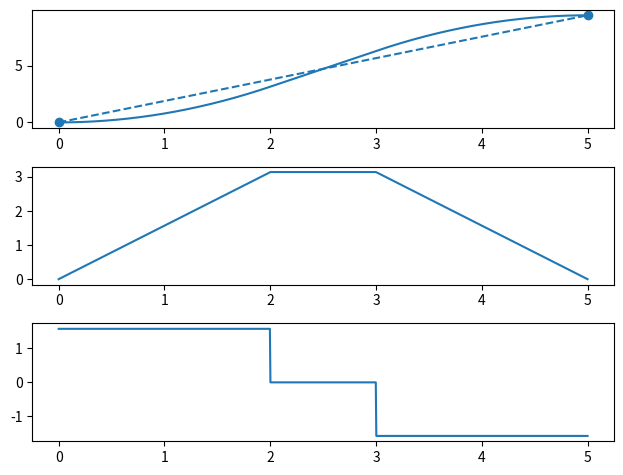

This figure's Python source:
import math
import numpy as np


class TrajTrap(object):

    def __init__(self):
        self.fit = self._fit_max_acc
        self.predict = self._predict_max_acc

    def _fit_max_acc(self, conf0, spd0, conf1, spd1):
        # assume max speed and check if it is needed in the given time interval
        self.avg_spd = self._max_spd * (np.sign((spd0 + spd1) / 2) + (spd0 + spd1) / 2 == 0)
        self.acc_begin = np.sign(self.avg_spd - spd0) * self._max_acc
        self.acc_end = np.sign(spd1 - self.avg_spd) * self._max_acc
        self.t_begin = abs(self.avg_spd - spd0) / self._max_acc
        self.t_end = abs(self.avg_spd - spd1) / self._max_acc
        # for those do not need the max speed, only consider acceleration
        slctn = self.t_begin + self.t_end > self._interval_time
        self.avg_spd[slctn] = ((self.acc_begin * self.acc_end * self._interval_time +
                                spd0 * self.acc_end + spd1 * self.acc_begin) /
                               (self.acc_begin + self.acc_end))[slctn]
        self.t_begin[slctn] = (abs(self.avg_spd - spd0) / self._max_acc)[slctn]
        self.t_end[slctn] = (abs(self.avg_spd - spd1) / self._max_acc)[slctn]
        begin_movement = spd0 * self.t_begin + (self.acc_begin * self.t_begin ** 2) / 2
        end_movement = self.avg_spd * self.t_end + (self.acc_end * self.t_end ** 2) / 2
        self.t_middle = (conf1 - conf0 - begin_movement - end_movement) / self.avg_spd
        self.t_middle[slctn] = 0
        if np.any(self.t_middle > self._interval_time-self.t_begin-self.t_end):
            # for those need that max speed, check if the max speed is fast enough to finish the given motion
            raise ValueError("The required time interval is too short!")
        # also check if a lower max speed works
        while True:
            slctn = abs(self.t_middle - (self._interval_time - self.t_begin - self.t_end)) > .001
            if np.any(slctn):
                self.avg_spd[slctn] = self.avg_spd[slctn]-.0001
                self.acc_begin[slctn] = (np.sign(self.avg_spd - spd0) * self._max_acc)[slctn]
                self.acc_end[slctn] = (np.sign(spd1 - self.avg_spd) * self._max_acc)[slctn]
                self.t_begin[slctn] = (abs(self.avg_spd - spd0) / self._max_acc)[slctn]
                self.t_end[slctn] = (abs(self.avg_spd - spd1) / self._max_acc)[slctn]
                begin_movement = spd0 * self.t_begin + (self.acc_begin * self.t_begin ** 2) / 2
                end_movement = self.avg_spd * self.t_end + (self.acc_end * self.t_end ** 2) / 2
                self.t_middle = (conf1 - conf0 - begin_movement - end_movement) / self.avg_spd
                # print("xxxx")
                # print(self.acc_begin)
                # print(self.acc_end)
                # print(self.t_begin)
                # print(self.t_end)
                # print(self.avg_spd)
                # print(self._interval_time)
                # print(slctn)
            else:
                break
        self.conf0 = conf0
        self.conf1 = conf1
        self.spd0 = spd0
        self.spd1 = spd1

    def _predict_max_acc(self, step):
        local_interpolated_confs = np.zeros_like(step)
        local_interplated_spds = np.zeros_like(step)
        local_accs = np.zeros_like(step)
        slctn = step <= self.t_begin
        local_interpolated_confs[slctn] = (self.conf0 + self.spd0 * step + (self.acc_begin * step ** 2) / 2)[slctn]
        local_interplated_spds[slctn] = (self.spd0 + self.acc_begin * step)[slctn]
        local_accs[slctn] = self.acc_begin
        slctn = np.logical_and(self.t_begin < step, step <= self.t_begin + self.t_middle)
        t_left = step - self.t_begin
        local_interpolated_confs[slctn] = (self.conf0 + self.spd0 * self.t_begin + (
                self.acc_begin * self.t_begin ** 2) / 2 + self.avg_spd * t_left)[slctn]
        local_interplated_spds[slctn] = (self.avg_spd + local_interplated_spds)[slctn]
        local_accs[slctn] = 0
        slctn = self.t_begin + self.t_middle < step
        t_left = step - self.t_begin - self.t_middle
        local_interpolated_confs[slctn] = (self.conf0 + self.spd0 * self.t_begin + (
                self.acc_begin * self.t_begin ** 2) / 2 + self.avg_spd * self.t_middle + self.avg_spd * t_left + (
                                                   self.acc_end * t_left ** 2) / 2)[slctn]
        local_interplated_spds[slctn] = (self.avg_spd + self.acc_end * t_left)[slctn]
        local_accs[slctn] = self.acc_end
        return local_interpolated_confs, local_interplated_spds, local_accs

    def piecewise_interpolation(self, path, control_frequency=.005, interval_time=2.0, max_acc=math.pi/2,
                                max_spd=math.pi):
        """
        :param path: a 1d array of configurations
        :param control_frequency: the program will sample interval_time/control_frequency confs
        :param max_acc, max_spd
        :return:
[redacted]
        date: 20200328
        """
        self._max_acc = max_acc
        self._max_spd = max_spd
        self._interval_time = interval_time
        path = np.array(path)
        passing_conf_list = []
        passing_spd_list = []
        for id, jntconf in enumerate(path[:-1]):
            passing_conf_list.append(jntconf)
            if id == 0:
                passing_spd_list.append(np.zeros_like(jntconf))
            else:
                pre_conf = path[id - 1]
                nxt_conf = path[id + 1]
                pre_avg_spd = (jntconf - pre_conf) / self._interval_time
                nxt_avg_spd = (nxt_conf - jntconf) / self._interval_time
                # set to 0 if signs are different -> reduces overshoot
                zero_id = np.where((np.sign(pre_avg_spd) + np.sign(nxt_avg_spd)) == 0)
                pass_spd = (pre_avg_spd + nxt_avg_spd) / 2.0
                pass_spd[zero_id] = 0.0
                passing_spd_list.append(pass_spd)
        passing_conf_list.append(path[-1])
        passing_spd_list.append(np.zeros_like(path[-1]))
        interpolated_confs = []
        interpolated_spds = []
        interpolated_accs = []
        for id, passing_conf in enumerate(passing_conf_list):
            if id == 0:
                continue
            pre_passing_conf = passing_conf_list[id - 1]
            pre_passing_spd = passing_spd_list[id - 1]
            passing_spd = passing_spd_list[id]
            self.fit(pre_passing_conf, pre_passing_spd, passing_conf, passing_spd)
            samples = np.linspace(0, self._interval_time, math.floor(interval_time / control_frequency))
            local_interpolated_confs, local_interplated_spds, local_accs = self.predict(samples)
            interpolated_confs += local_interpolated_confs.tolist()
            interpolated_spds += local_interplated_spds.tolist()
            interpolated_accs += local_accs.tolist()
        return interpolated_confs, interpolated_spds, interpolated_accs


if __name__ == '__main__':
    import matplotlib.pyplot as plt

    # y = [[0],[3]]
    # control_frequency = .005
    # interval_time = 15.0
    y = [[0],[math.pi*3]]
    control_frequency = .005
    interval_time = 5.0
    traj = TrajTrap()
    interpolated_confs, interpolated_spds, local_accs = traj.piecewise_interpolation(y, control_frequency=control_frequency,
                                                                                     interval_time=interval_time)
    # print(interpolated_spds)
    # interpolated_spds=np.array(interpolated_spds)
    # print(interpolated_confs)
    x = np.linspace(0, interval_time, (len(y) - 1) * math.floor(interval_time / control_frequency))
    fig, axs = plt.subplots(3)
    fig. tight_layout(pad=.7)
    axs[0].plot(x, interpolated_confs)
    axs[0].plot([x[0],x[-1]], [interpolated_confs[0], interpolated_confs[-1]],'--o', color='tab:blue')
    axs[1].plot(x, interpolated_spds)
    axs[2].plot(x, local_accs)
    # plt.quiver(x, interpolated_confs, x, interpolated_spds, width=.001)
    # plt.plot(y)
    plt.show()
